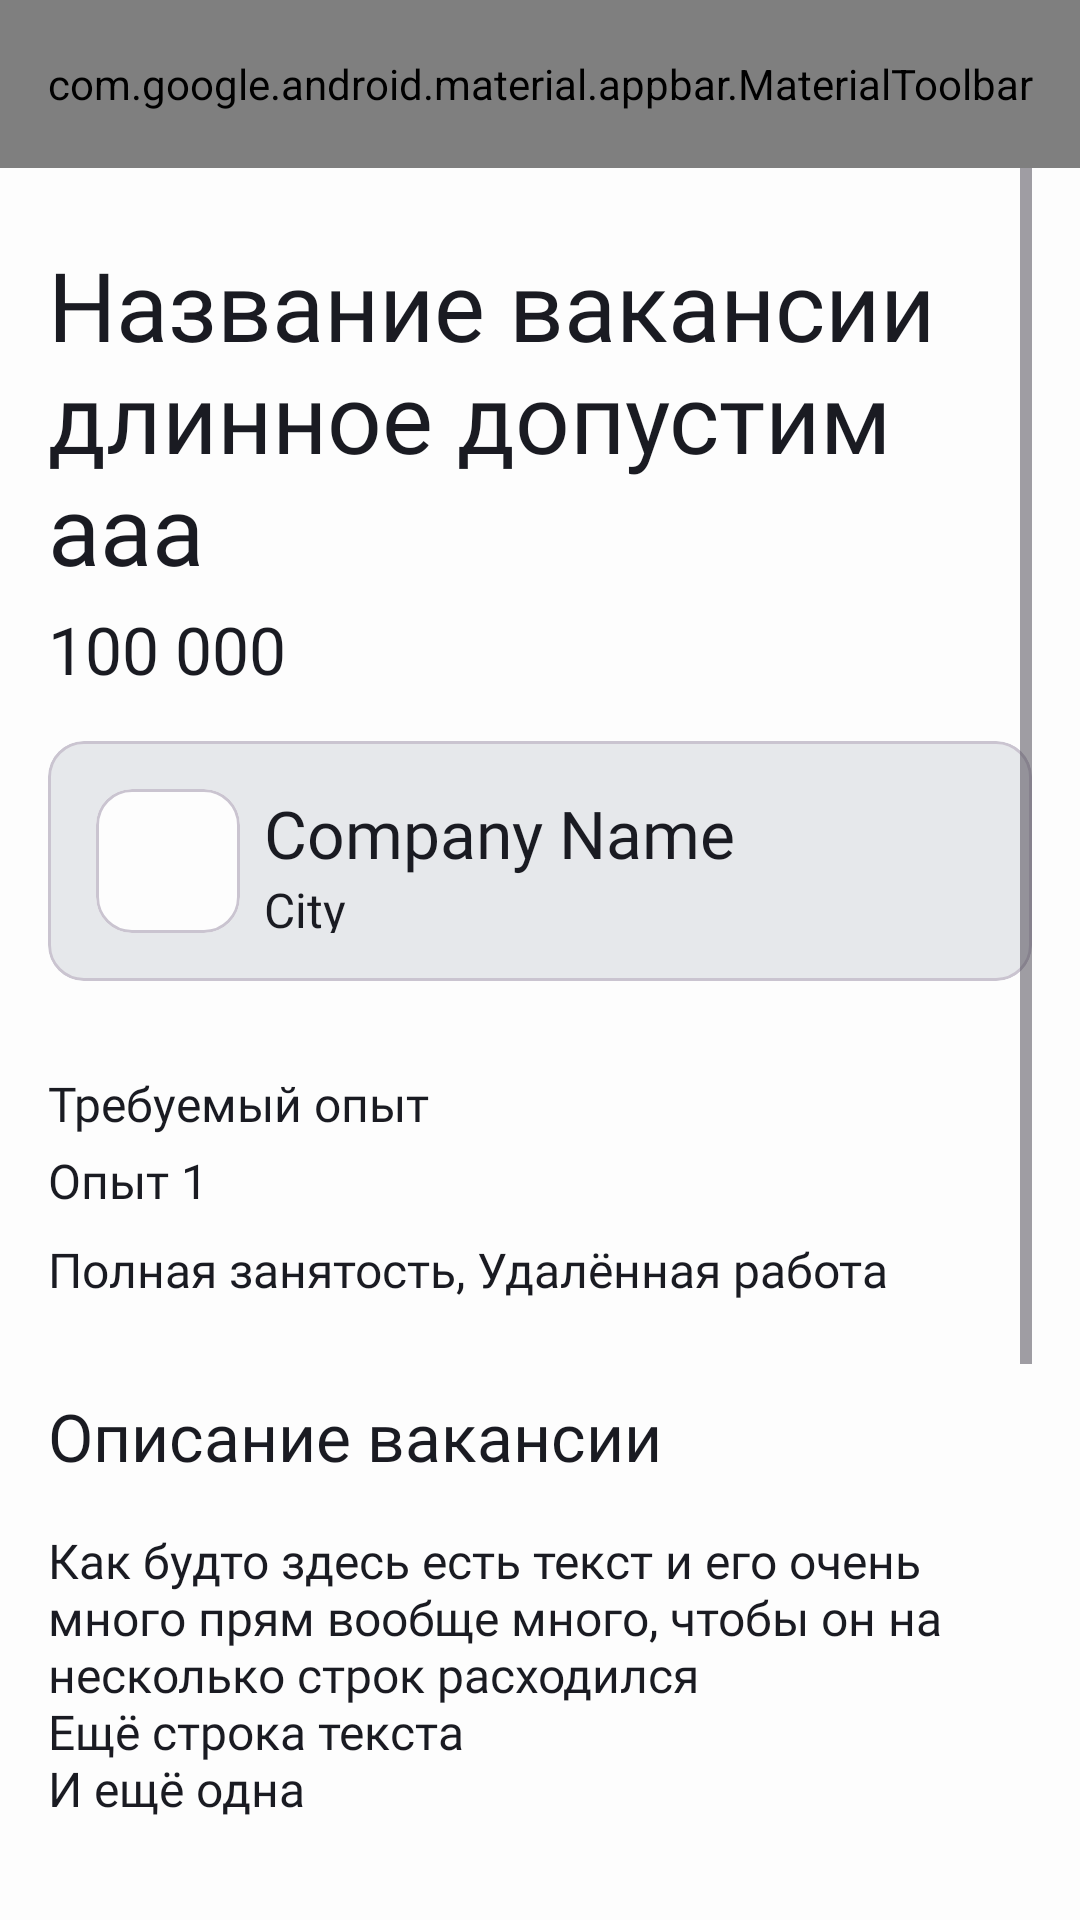

Here is an Android app screen rendered from its layout file. Give the layout XML and the strings, colors and styles it references.
<!-- AndroidManifest.xml: application theme Theme.PracticumAndroidDiploma -->
<!-- res/layout/fragment_vacancy_details.xml -->
<?xml version="1.0" encoding="utf-8"?>
<androidx.constraintlayout.widget.ConstraintLayout xmlns:android="http://schemas.android.com/apk/res/android"
    xmlns:app="http://schemas.android.com/apk/res-auto"
    xmlns:tools="http://schemas.android.com/tools"
    android:layout_width="match_parent"
    android:layout_height="match_parent"
    tools:context=".vacancydetails.ui.VacancyDetailsFragment">

    
    <androidx.constraintlayout.widget.Guideline
        android:id="@+id/guidelineStart"
        android:layout_width="wrap_content"
        android:layout_height="wrap_content"
        android:orientation="vertical"
        app:layout_constraintGuide_begin="@dimen/padding_16" />

    <androidx.constraintlayout.widget.Guideline
        android:id="@+id/guidelineEnd"
        android:layout_width="wrap_content"
        android:layout_height="wrap_content"
        android:orientation="vertical"
        app:layout_constraintGuide_end="@dimen/padding_16" />

    
    <com.google.android.material.appbar.MaterialToolbar
        android:id="@+id/toolbar"
        style="@style/OurCommonToolbar"
        app:layout_constraintEnd_toEndOf="parent"
        app:layout_constraintStart_toStartOf="parent"
        app:layout_constraintTop_toTopOf="parent"
        app:menu="@menu/details_menu"
        app:title="@string/vacancy_details_header" />

    <ProgressBar
        android:id="@+id/progress_bar"
        android:layout_width="@dimen/search_progress_bar_diameter"
        android:layout_height="@dimen/search_progress_bar_diameter"
        android:layout_gravity="center_horizontal"
        android:visibility="gone"
        android:indeterminateTint="@color/blue"
        app:layout_constraintBottom_toBottomOf="parent"
        app:layout_constraintEnd_toEndOf="parent"
        app:layout_constraintStart_toStartOf="parent"
        app:layout_constraintTop_toBottomOf="@id/toolbar" />

    
    <ScrollView
        android:id="@+id/detailsScrollView"
        android:layout_width="@dimen/zero_dp"
        android:layout_height="@dimen/zero_dp"
        android:visibility="visible"
        app:layout_constraintBottom_toBottomOf="parent"
        app:layout_constraintEnd_toEndOf="@id/guidelineEnd"
        app:layout_constraintStart_toStartOf="@id/guidelineStart"
        app:layout_constraintTop_toBottomOf="@id/toolbar">

        <LinearLayout
            android:layout_width="match_parent"
            android:layout_height="wrap_content"
            android:orientation="vertical"
            android:paddingBottom="@dimen/padding_16">

            
            <TextView
                android:id="@+id/vacancyTitle"
                style="@style/TextBold32"
                android:layout_width="match_parent"
                android:layout_height="wrap_content"
                android:layout_marginTop="@dimen/padding_24"
                android:text="@string/vacancy_name_default" />

            
            <TextView
                android:id="@+id/vacancySalary"
                style="@style/TextMedium22"
                android:layout_width="match_parent"
                android:layout_height="wrap_content"
                android:layout_marginTop="@dimen/padding_4"
                android:text="@string/vacancy_salary_default" />

            
            <com.google.android.material.card.MaterialCardView
                android:id="@+id/companyInfoBlock"
                android:layout_width="match_parent"
                android:layout_height="@dimen/shape_height"
                android:layout_marginTop="@dimen/padding_16"
                android:backgroundTint="@color/light_gray"
                app:shapeAppearanceOverlay="@style/RoundedCorners12dp">

                <LinearLayout
                    android:layout_width="match_parent"
                    android:layout_height="match_parent"
                    android:gravity="center_vertical"
                    android:orientation="horizontal"
                    android:padding="@dimen/padding_16">

                    
                    <com.google.android.material.card.MaterialCardView
                        android:id="@+id/companyLogoBlock"
                        android:layout_width="@dimen/vacancy_icon_shape_size"
                        android:layout_height="@dimen/vacancy_icon_shape_size"
                        app:cardElevation="@dimen/zero_dp"
                        app:cardBackgroundColor="@color/primary"
                        app:shapeAppearance="@style/RoundedCorners12dp">

                        <ImageView
                            android:id="@+id/innerLogo"
                            android:layout_width="match_parent"
                            android:layout_height="match_parent"
                            android:contentDescription="@string/image_view_details_descr"
                            app:srcCompat="@drawable/placeholder_vacancy" />
                    </com.google.android.material.card.MaterialCardView>

                    
                    <LinearLayout
                        android:id="@+id/companyInfoText"
                        android:layout_width="@dimen/zero_dp"
                        android:layout_height="wrap_content"
                        android:layout_marginStart="@dimen/padding_8"
                        android:layout_weight="1"
                        android:orientation="vertical"
                        tools:ignore="InefficientWeight">

                        <TextView
                            android:id="@+id/companyName"
                            style="@style/TextMedium22"
                            android:textColor="@color/black_universal"
                            android:layout_width="wrap_content"
                            android:layout_height="wrap_content"
                            android:text="@string/company_name" />

                        <TextView
                            android:id="@+id/companyCity"
                            style="@style/TextRegular16"
                            android:textColor="@color/black_universal"
                            android:layout_width="wrap_content"
                            android:layout_height="wrap_content"
                            android:text="@string/city" />
                    </LinearLayout>

                </LinearLayout>
            </com.google.android.material.card.MaterialCardView>

            
            <TextView
                android:id="@+id/experienceLabel"
                style="@style/TextMedium16"
                android:layout_width="wrap_content"
                android:layout_height="wrap_content"
                android:layout_marginTop="@dimen/padding_30"
                android:text="@string/experience_needed" />

            <TextView
                android:id="@+id/experienceLine"
                style="@style/TextRegular16"
                android:layout_width="wrap_content"
                android:layout_height="wrap_content"
                android:layout_marginTop="@dimen/padding_4"
                android:text="@string/experience_sample" />

            <TextView
                android:id="@+id/scheduleTextView"
                style="@style/TextRegular16"
                android:layout_width="wrap_content"
                android:layout_height="wrap_content"
                android:layout_marginTop="@dimen/padding_8"
                android:text="@string/experience_description_default" />

            
            <TextView
                android:id="@+id/vacancyDescription"
                style="@style/TextMedium22"
                android:layout_width="wrap_content"
                android:layout_height="wrap_content"
                android:layout_marginTop="@dimen/padding_30"
                android:text="@string/vacancy_descr" />

            <TextView
                android:id="@+id/vacancyDescriptionTextView"
                style="@style/TextRegular16"
                android:layout_width="match_parent"
                android:layout_height="wrap_content"
                android:layout_marginTop="@dimen/padding_16"
                android:text="@string/responsibilities_text" />

            
            <TextView
                android:id="@+id/vacancySkills"
                style="@style/TextMedium22"
                android:layout_width="wrap_content"
                android:layout_height="wrap_content"
                android:layout_marginTop="@dimen/padding_30"
                android:text="@string/vacancy_skills" />

            <TextView
                android:id="@+id/skillsTextView"
                style="@style/TextRegular16"
                android:layout_width="match_parent"
                android:layout_height="wrap_content"
                android:layout_marginTop="@dimen/padding_16"
                android:text="@string/skills_text" />

            
            <TextView
                android:id="@+id/vacancyContacts"
                style="@style/TextMedium22"
                android:layout_width="wrap_content"
                android:layout_height="wrap_content"
                android:layout_marginTop="@dimen/padding_30"
                android:text="@string/vacancy_contacts" />

            <TextView
                android:id="@+id/phoneTextView"
                style="@style/TextRegular16"
                android:layout_width="match_parent"
                android:layout_height="wrap_content"
                android:layout_marginTop="@dimen/padding_16"
                android:text="@string/contacts_default_text" />

            <TextView
                android:id="@+id/emailTextView"
                style="@style/TextRegular16"
                android:layout_width="match_parent"
                android:layout_height="wrap_content"
                android:layout_marginTop="@dimen/padding_16"
                android:text="@string/email_default_text" />

        </LinearLayout>
    </ScrollView>

    <LinearLayout
        android:id="@+id/placeholdersBlock"
        android:layout_width="wrap_content"
        android:layout_height="wrap_content"
        android:gravity="center"
        android:orientation="vertical"
        android:visibility="gone"
        app:layout_constraintStart_toStartOf="@+id/guidelineStart"
        app:layout_constraintEnd_toEndOf="@+id/guidelineEnd"
        app:layout_constraintBottom_toBottomOf="parent"
        app:layout_constraintTop_toBottomOf="@id/toolbar">

        <ImageView
            android:id="@+id/exatclyPlaceholder"
            android:layout_width="@dimen/details_placeholder_width"
            android:layout_height="@dimen/fav_ph_height"
            android:layout_gravity="center"
            android:contentDescription="@string/image_view_details_descr"
            android:scaleType="centerCrop"
            app:srcCompat="@drawable/no_vacancy_placeholder" />

        <TextView
            android:id="@+id/placeholderText"
            style="@style/TextMedium22"
            android:layout_width="@dimen/ph_text_width"
            android:layout_height="wrap_content"
            android:layout_marginTop="@dimen/padding_16"
            android:gravity="center"
            android:text="@string/vacancy_denied">

        </TextView>

    </LinearLayout>

</androidx.constraintlayout.widget.ConstraintLayout>
<!-- resources referenced by this layout -->
<resources>
  <color name="black_universal">#1A1B22</color>
  <color name="blue">#3772E7</color>
  <color name="light_gray">#E6E8EB</color>
  <color name="primary">#FDFDFD</color>
  <dimen name="details_placeholder_width">328dp</dimen>
  <dimen name="fav_ph_height">223dp</dimen>
  <dimen name="padding_16">16dp</dimen>
  <dimen name="padding_24">24dp</dimen>
  <dimen name="padding_30">30dp</dimen>
  <dimen name="padding_4">4dp</dimen>
  <dimen name="padding_8">8dp</dimen>
  <dimen name="ph_text_width">268dp</dimen>
  <dimen name="search_progress_bar_diameter">44dp</dimen>
  <dimen name="shape_height">80dp</dimen>
  <dimen name="vacancy_icon_shape_size">48dp</dimen>
  <dimen name="zero_dp">0dp</dimen>
  <string name="city">City</string>
  <string name="company_name">Company Name</string>
  <string name="contacts_default_text">+7 999 999 99 99\n+593 151 153 96 65</string>
  <string name="email_default_text">my.awesome.email@gmail.com\njust-another-fkng-email@gmail.com</string>
  <string name="experience_description_default">Полная занятость, Удалённая работа</string>
  <string name="experience_needed">Требуемый опыт</string>
  <string name="experience_sample">Опыт 1</string>
  <string name="image_view_details_descr">The same image as at the main screen</string>
  <string name="responsibilities_text">Как будто здесь есть текст и его очень много прям вообще много, чтобы он на несколько строк расходился\nЕщё строка текста\nИ ещё одна</string>
  <string name="skills_text">Верстать экраны\nПить чай без сахара</string>
  <string name="vacancy_contacts">Контакты</string>
  <string name="vacancy_denied">Вакансия не найдена или\nудалена</string>
  <string name="vacancy_descr">Описание вакансии</string>
  <string name="vacancy_details_header">Вакансия</string>
  <string name="vacancy_name_default">Название вакансии длинное допустим ааа</string>
  <string name="vacancy_salary_default">100 000</string>
  <string name="vacancy_skills">Ключевые навыки</string>
  <style name="RoundedCorners12dp" parent="">
          <item name="cornerFamily">rounded</item>
          <item name="cornerSize">12dp</item>
      </style>
  <style name="TextBold32">
          <item name="android:fontFamily">@font/ys_display_bold</item>
          <item name="android:textColor">@color/onPrimary</item>
          <item name="android:textSize">32sp</item>
      </style>
  <style name="TextMedium16">
          <item name="android:fontFamily">@font/ys_display_medium</item>
          <item name="android:textColor">@color/onPrimary</item>
          <item name="android:textSize">16sp</item>
          <item name="android:letterSpacing">0</item>
          <item name="fontWeight">500</item>
      </style>
  <style name="TextMedium22">
          <item name="android:fontFamily">@font/ys_display_medium</item>
          <item name="android:textColor">@color/onPrimary</item>
          <item name="android:textSize">22sp</item>
          <item name="android:letterSpacing">0</item>
          <item name="fontWeight">500</item>
      </style>
  <style name="TextRegular16">
          <item name="android:fontFamily">@font/ys_display_regular</item>
          <item name="android:textColor">@color/onPrimary</item>
          <item name="android:textSize">16sp</item>
          <item name="android:letterSpacing">0</item>
          <item name="fontWeight">400</item>
      </style>
  <style name="Theme.PracticumAndroidDiploma" parent="Base.Theme.PracticumAndroidDiploma">
          <item name="android:statusBarColor">@color/primary</item>
          <item name="android:windowBackground">@color/primary</item>
          <item name="bottomNavigationStyle">@style/BottomNavigationStyle</item>
      </style>
  <dimen name="tb_height">56dp</dimen>
  <color name="onPrimary">#1A1B22</color>
  <style name="Base.Theme.PracticumAndroidDiploma" parent="Theme.Material3.DayNight.NoActionBar">
          
          
      </style>
</resources>
